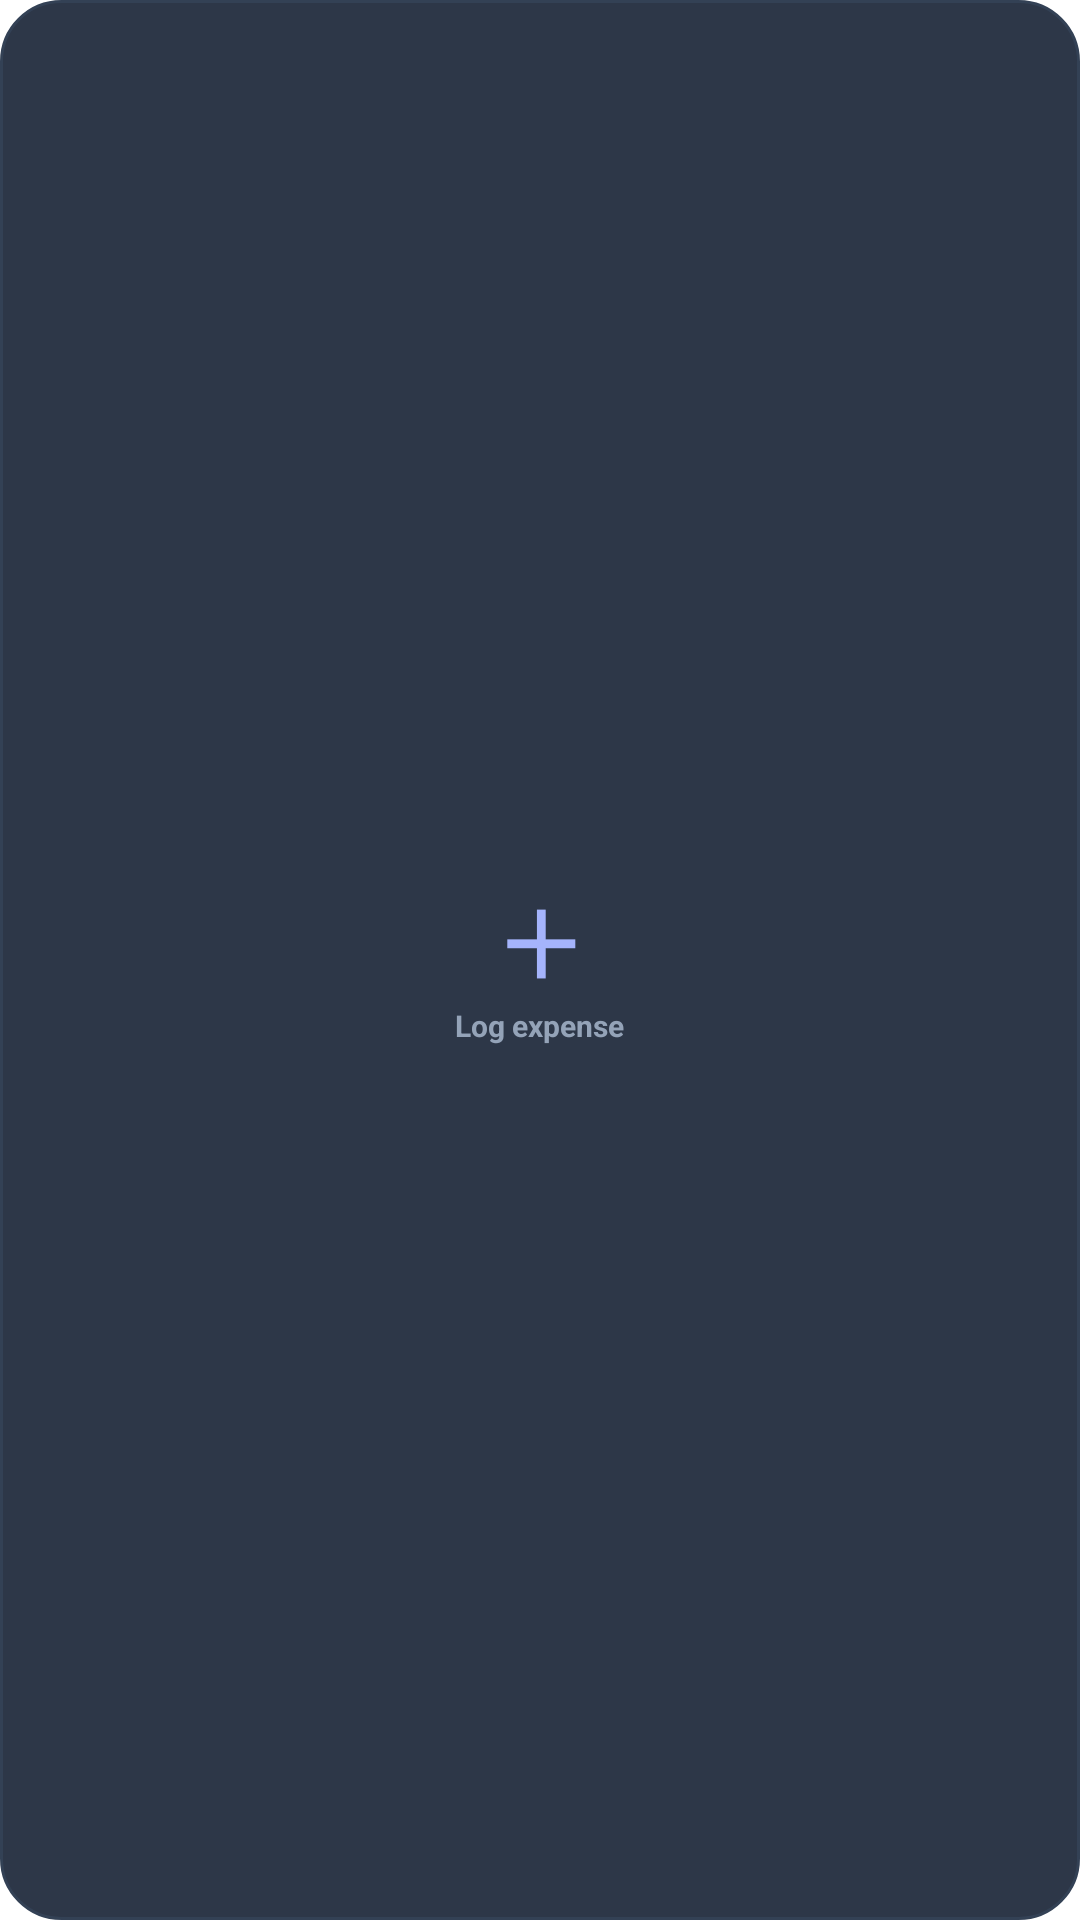

Here is an Android app screen rendered from its layout file. Give the layout XML and the strings, colors and styles it references.
<!-- AndroidManifest.xml: application theme Theme.ExpenseTracker -->
<!-- res/layout/widget_expense_quick.xml -->
<?xml version="1.0" encoding="utf-8"?>
<FrameLayout xmlns:android="http://schemas.android.com/apk/res/android"
    android:id="@+id/wq_root"
    android:layout_width="match_parent"
    android:layout_height="match_parent"
    android:background="@drawable/widget_bg">

    <LinearLayout
        android:layout_width="match_parent"
        android:layout_height="match_parent"
        android:orientation="vertical"
        android:gravity="center">

        <TextView
            android:layout_width="wrap_content"
            android:layout_height="wrap_content"
            android:text="＋"
            android:textColor="#A5B4FC"
            android:textSize="30sp"
            android:textStyle="bold" />

        <TextView
            android:layout_width="wrap_content"
            android:layout_height="wrap_content"
            android:text="Log expense"
            android:textColor="#94A3B8"
            android:textSize="10sp"
            android:textStyle="bold" />
    </LinearLayout>
</FrameLayout>
<!-- resources referenced by this layout -->
<resources>
  <!-- drawable widget_bg (drawable) -->
  <?xml version="1.0" encoding="utf-8"?>
  <shape xmlns:android="http://schemas.android.com/apk/res/android" android:shape="rectangle">
      <solid android:color="#EE1E293B" />
      <corners android:radius="20dp" />
      <stroke android:width="1dp" android:color="#334155" />
  </shape>
  <style name="Theme.ExpenseTracker" parent="android:Theme.Material.Light.NoActionBar">
          <item name="android:statusBarColor">@android:color/transparent</item>
          <item name="android:navigationBarColor">@android:color/transparent</item>
          <item name="android:windowLightStatusBar">true</item>
          <item name="android:windowBackground">@android:color/white</item>
      </style>
</resources>
